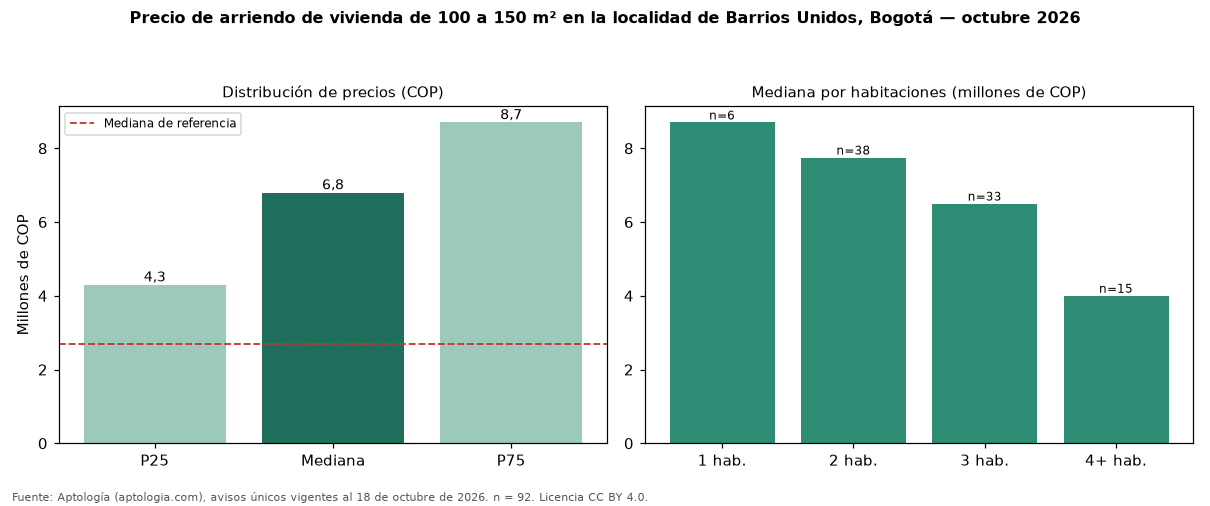

The data file committed next to this chart (first rows):
seccion, metrica, valor_cop, n
precio, p25, 4300000, 92
precio, mediana, 6800000, 92
precio, p75, 8700000, 92
cop_por_m2, p25, 38501, 92
cop_por_m2, mediana, 59338, 92
cop_por_m2, p75, 75886, 92
area, area_mediana_m2, 114.5, 92
habitaciones, 1, 8700000, 6
habitaciones, 2, 7750000, 38
habitaciones, 3, 6500000, 33
habitaciones, 4+, 4000000, 15
administracion, mediana, 1200000, 30
estrato, moda, 6, 
parqueadero, porcentaje_con_parqueadero, 91.3, 92
referencia, mediana_referencia, 2700000, 927
referencia, mediana_cop_por_m2_referencia, 53408, 927
